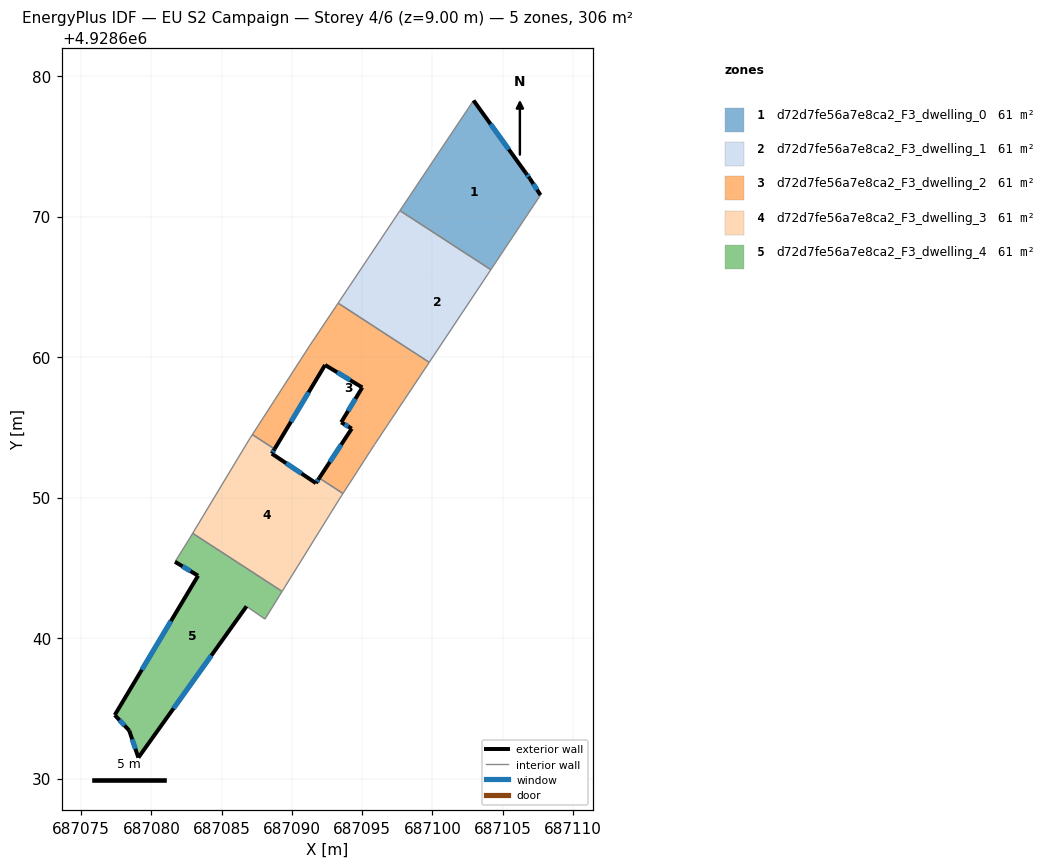
=== STOREY PLAN SPEC (per zone: floor XY polygon, exterior-wall plan segments, windows/doors) ===
zone 1: d72d7fe56a7e8ca2_F3_dwelling_0  (61.2 m²)
  floor: (687102.93, 4928678.26) (687106.65, 4928673.11) (687106.94, 4928672.71) (687107.70, 4928671.53) (687104.17, 4928666.22) (687100.99, 4928668.29) (687097.72, 4928670.46)
  floor: (687100.93, 4928668.33) (687097.69, 4928670.42) (687097.72, 4928670.46)
  exterior wall: (687106.65, 4928673.11) – (687102.93, 4928678.26)  [6.4 m]
    window: (687105.44, 4928674.78) – (687104.14, 4928676.59)  [2.3 m²]
  exterior wall: (687106.94, 4928672.71) – (687106.65, 4928673.11)  [0.5 m]
    window: (687106.85, 4928672.84) – (687106.75, 4928672.97)  [0.2 m²]
  exterior wall: (687107.70, 4928671.53) – (687106.94, 4928672.71)  [1.4 m]
    window: (687107.45, 4928671.91) – (687107.19, 4928672.32)  [0.5 m²]
  interior walls: 3
zone 2: d72d7fe56a7e8ca2_F3_dwelling_1  (61.2 m²)
  floor: (687104.14, 4928666.19) (687099.78, 4928659.62) (687096.57, 4928661.71) (687096.54, 4928661.73) (687100.93, 4928668.32) (687100.99, 4928668.29)
  floor: (687100.93, 4928668.32) (687096.54, 4928661.73) (687093.32, 4928663.87) (687097.69, 4928670.42)
  floor: (687104.17, 4928666.22) (687104.14, 4928666.19) (687100.99, 4928668.29)
  floor: (687096.54, 4928661.73) (687093.29, 4928663.84) (687093.32, 4928663.87)
  interior walls: 4
zone 3: d72d7fe56a7e8ca2_F3_dwelling_2  (61.2 m²)
  floor: (687096.54, 4928661.73) (687099.76, 4928659.59) (687095.88, 4928653.77) (687093.64, 4928650.29) (687091.95, 4928651.39) (687094.26, 4928654.91) (687093.51, 4928655.36) (687095.01, 4928657.84) (687092.36, 4928659.44) (687088.78, 4928653.47) (687087.21, 4928654.51) (687091.29, 4928660.85) (687093.29, 4928663.84)
  floor: (687088.78, 4928653.47) (687088.77, 4928653.45) (687087.19, 4928654.48) (687087.21, 4928654.51)
  floor: (687099.78, 4928659.62) (687099.76, 4928659.59) (687096.57, 4928661.71)
  exterior wall: (687094.26, 4928654.91) – (687091.95, 4928651.39)  [4.2 m]
    window: (687093.51, 4928653.76) – (687092.70, 4928652.53)  [1.5 m²]
  exterior wall: (687093.51, 4928655.36) – (687094.26, 4928654.91)  [0.9 m]
    window: (687093.76, 4928655.21) – (687094.02, 4928655.05)  [0.3 m²]
  exterior wall: (687095.01, 4928657.84) – (687093.51, 4928655.36)  [2.9 m]
    window: (687094.53, 4928657.03) – (687094.00, 4928656.16)  [1.1 m²]
  exterior wall: (687092.36, 4928659.44) – (687095.01, 4928657.84)  [3.1 m]
    window: (687093.23, 4928658.92) – (687094.15, 4928658.36)  [1.1 m²]
  exterior wall: (687088.77, 4928653.45) – (687092.36, 4928659.44)  [7.0 m]
    window: (687089.94, 4928655.40) – (687091.20, 4928657.49)  [2.6 m²]
  interior walls: 7
zone 4: d72d7fe56a7e8ca2_F3_dwelling_3  (61.2 m²)
  floor: (687091.94, 4928651.37) (687093.62, 4928650.26) (687093.39, 4928649.91) (687089.31, 4928643.32) (687086.16, 4928645.37) (687082.96, 4928647.49) (687086.51, 4928653.39) (687086.99, 4928654.18) (687087.19, 4928654.48) (687088.77, 4928653.45) (687088.57, 4928653.13) (687091.71, 4928651.03)
  floor: (687086.16, 4928645.37) (687082.94, 4928647.46) (687082.96, 4928647.49)
  floor: (687093.64, 4928650.29) (687093.62, 4928650.26) (687091.94, 4928651.37) (687091.95, 4928651.39)
  exterior wall: (687088.57, 4928653.13) – (687088.77, 4928653.45)  [0.4 m]
    window: (687088.64, 4928653.23) – (687088.71, 4928653.35)  [0.1 m²]
  exterior wall: (687091.71, 4928651.03) – (687088.57, 4928653.13)  [3.8 m]
    window: (687090.69, 4928651.71) – (687089.59, 4928652.44)  [1.4 m²]
  exterior wall: (687091.95, 4928651.39) – (687091.71, 4928651.03)  [0.4 m]
    window: (687091.87, 4928651.27) – (687091.79, 4928651.14)  [0.2 m²]
  interior walls: 8
zone 5: d72d7fe56a7e8ca2_F3_dwelling_4  (61.2 m²)
  floor: (687086.16, 4928645.37) (687089.29, 4928643.29) (687088.09, 4928641.35) (687086.77, 4928642.26) (687079.07, 4928631.49) (687078.42, 4928633.42) (687077.39, 4928634.52) (687083.32, 4928644.44) (687081.68, 4928645.43) (687082.74, 4928647.13) (687082.94, 4928647.46)
  floor: (687089.31, 4928643.32) (687089.29, 4928643.29) (687086.16, 4928645.37)
  exterior wall: (687078.42, 4928633.42) – (687079.07, 4928631.49)  [2.0 m]
    window: (687078.64, 4928632.79) – (687078.86, 4928632.11)  [0.7 m²]
  exterior wall: (687077.39, 4928634.52) – (687078.42, 4928633.42)  [1.5 m]
    window: (687077.73, 4928634.16) – (687078.09, 4928633.77)  [0.6 m²]
  exterior wall: (687083.32, 4928644.44) – (687077.39, 4928634.52)  [11.6 m]
    window: (687081.40, 4928641.21) – (687079.32, 4928637.74)  [4.2 m²]
  exterior wall: (687081.68, 4928645.43) – (687083.32, 4928644.44)  [1.9 m]
    window: (687082.22, 4928645.10) – (687082.79, 4928644.76)  [0.7 m²]
  exterior wall: (687079.07, 4928631.49) – (687086.77, 4928642.26)  [13.2 m]
    window: (687081.58, 4928634.99) – (687084.27, 4928638.75)  [4.9 m²]
  interior walls: 5

=== DERIVED (storey summary) ===
Building: EU S2 Campaign
Storey: 4 of 6  (floor level z = 9.00 m)
Storey gross floor area: 305.9 m²
Zones on this storey: 5
  - d72d7fe56a7e8ca2_F3_dwelling_0: floor 61.2 m²; exterior wall 8.3 m (24.8 m²); 3 window(s) 3.0 m²; WWR 12.2%
  - d72d7fe56a7e8ca2_F3_dwelling_1: floor 61.2 m²
  - d72d7fe56a7e8ca2_F3_dwelling_2: floor 61.2 m²; exterior wall 18.1 m (54.2 m²); 5 window(s) 6.6 m²; WWR 12.2%
  - d72d7fe56a7e8ca2_F3_dwelling_3: floor 61.2 m²; exterior wall 4.6 m (13.8 m²); 3 window(s) 1.7 m²; WWR 12.2%
  - d72d7fe56a7e8ca2_F3_dwelling_4: floor 61.2 m²; exterior wall 30.3 m (90.8 m²); 5 window(s) 11.1 m²; WWR 12.2%
Zone adjacency (shared interzone walls):
  - d72d7fe56a7e8ca2_F3_dwelling_0 ↔ d72d7fe56a7e8ca2_F3_dwelling_1
  - d72d7fe56a7e8ca2_F3_dwelling_1 ↔ d72d7fe56a7e8ca2_F3_dwelling_2
  - d72d7fe56a7e8ca2_F3_dwelling_2 ↔ d72d7fe56a7e8ca2_F3_dwelling_3
  - d72d7fe56a7e8ca2_F3_dwelling_3 ↔ d72d7fe56a7e8ca2_F3_dwelling_4